Labelled photos from "neural", an image-classification folder in Baldunica/neural. The possible labels are: broadleaf plant, grass, soil, soybean.

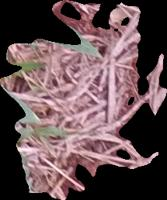
Label: soil

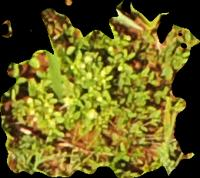
Label: broadleaf plant

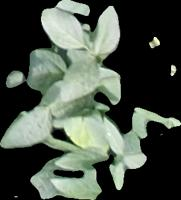
Label: soybean

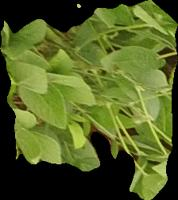
Label: soybean

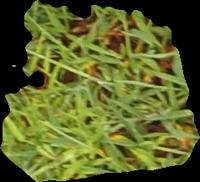
Label: grass

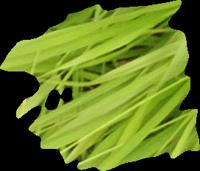
Label: grass
